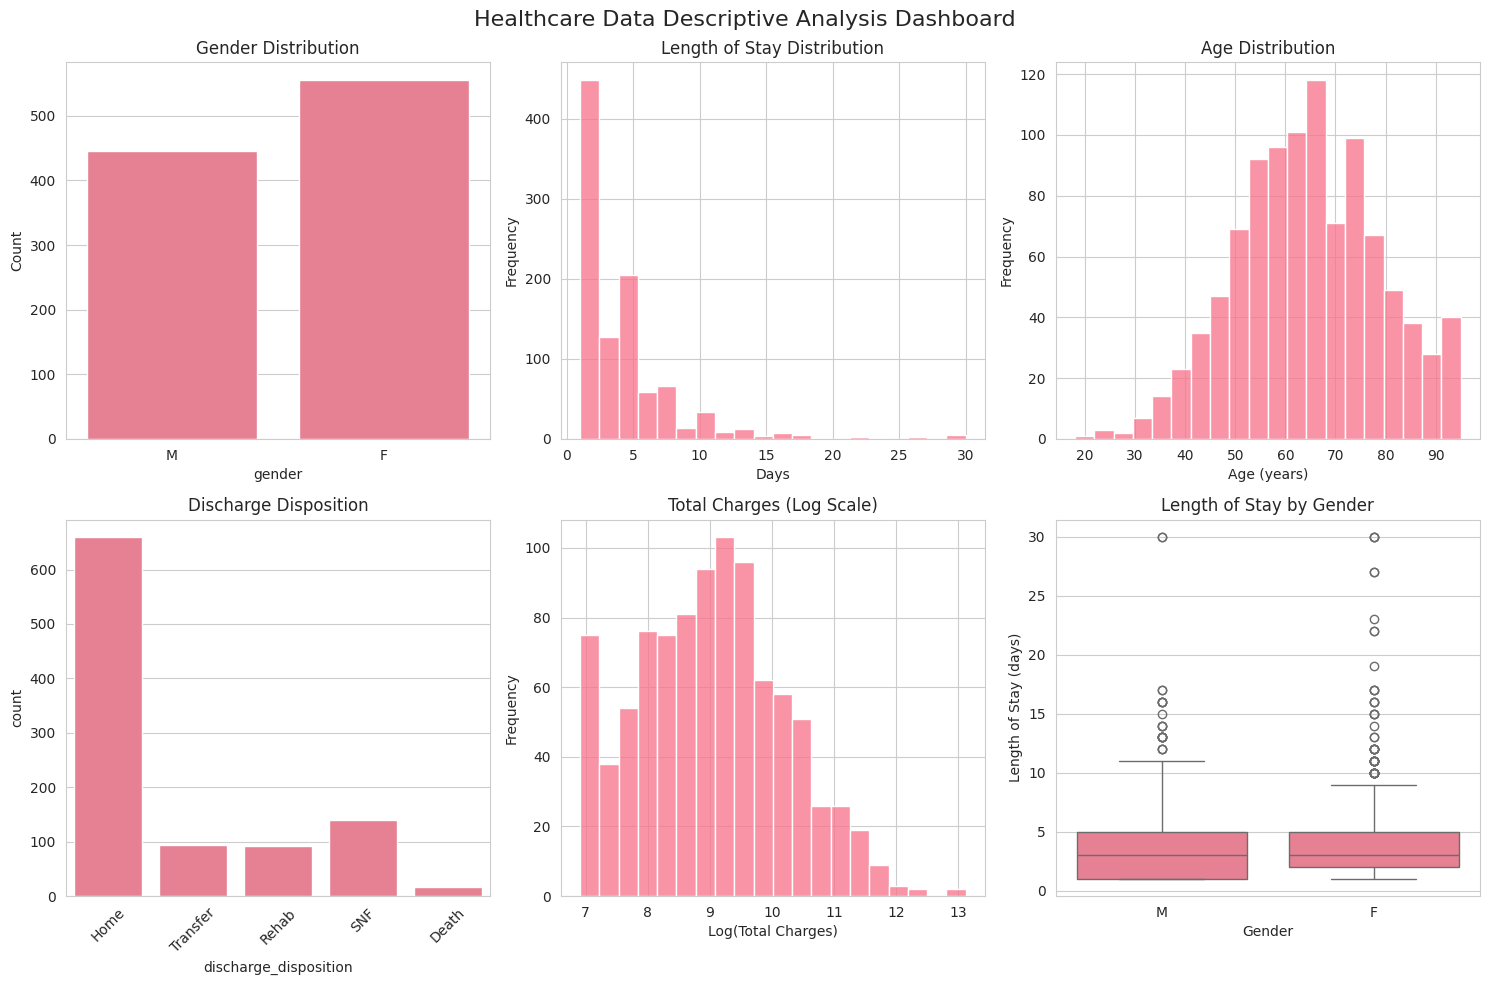

This chart was generated by the following Python code:
# ============================================================================
# IMPORTS AND SETUP
# ============================================================================

import pandas as pd
import numpy as np
from scipy import stats
import matplotlib.pyplot as plt
import seaborn as sns

# Set random seed for reproducibility
np.random.seed(42)

# Set seaborn style
sns.set_style("whitegrid")
sns.set_palette("husl")

# ============================================================================
# STEP 1: CREATE SAMPLE HEALTHCARE DATA
# ============================================================================

print("Creating synthetic healthcare dataset...")

# Create sample data structure
n = 1000  # Number of patients

# Generate synthetic patient data
data = {
    'patient_id': range(1, n+1),
    'age': np.random.normal(65, 15, n).clip(18, 95).astype(int),
    'gender': np.random.choice(['M', 'F'], n, p=[0.46, 0.54]),
    'length_of_stay': np.random.lognormal(1.2, 0.8, n).clip(1, 30).astype(int),
    'total_charges': np.random.lognormal(9, 1.2, n).clip(1000, 500000),
    'discharge_disposition': np.random.choice(['Home', 'SNF', 'Rehab', 'Transfer', 'Death'], 
                                             n, p=[0.65, 0.15, 0.10, 0.08, 0.02]),
    'primary_diagnosis': np.random.choice(['Heart Disease', 'Pneumonia', 'Diabetes', 'Stroke', 'Cancer'],
                                         n, p=[0.25, 0.20, 0.20, 0.15, 0.20]),
    'readmission_30d': np.random.choice([0, 1], n, p=[0.85, 0.15]),
    'surgery_performed': np.random.choice([0, 1], n, p=[0.70, 0.30]),
    'infection_acquired': np.random.choice([0, 1], n, p=[0.95, 0.05])
}

# Create DataFrame
df = pd.DataFrame(data)

# Introduce some missing values to simulate real data
missing_indices = np.random.choice(df.index, size=int(n*0.05), replace=False)
df.loc[missing_indices, 'total_charges'] = np.nan

print(f"Dataset created with {len(df)} patient records")

# ============================================================================
# STEP 2: DATA CLEANING AND OVERVIEW
# ============================================================================

print("=" * 60)
print("DATA CLEANING AND OVERVIEW")
print("=" * 60)

# Basic dataset information
print(f"Dataset shape: {df.shape}")
print(f"Each row represents: Individual patient discharge record")

# Column information
print("\nColumn names and data types:")
print(df.dtypes)

# Check for missing values
print("\nMissing values:")
missing_counts = df.isnull().sum()
missing_pct = (missing_counts / len(df)) * 100
missing_summary = pd.DataFrame({
    'Missing_Count': missing_counts,
    'Missing_Percentage': missing_pct
})
print(missing_summary[missing_summary['Missing_Count'] > 0])

# Basic descriptive statistics
print("\nBasic descriptive statistics:")
print(df.describe())

# ============================================================================
# STEP 3: FREQUENCY ANALYSIS
# ============================================================================

print("\n" + "=" * 60)
print("FREQUENCY ANALYSIS")
print("=" * 60)

# 3A. Categorical variable frequency analysis
print("\n1. CATEGORICAL VARIABLES - Frequency Tables")

# Gender frequency table - demonstrate all frequency types
print("\nGender Distribution:")
gender_freq = df['gender'].value_counts().sort_index()
gender_rel_freq = df['gender'].value_counts(normalize=True).sort_index()
gender_cum_freq = gender_freq.cumsum()
gender_rel_cum_freq = gender_rel_freq.cumsum()

freq_table = pd.DataFrame({
    'Absolute_Frequency': gender_freq,
    'Relative_Frequency': gender_rel_freq,
    'Cumulative_Frequency': gender_cum_freq,
    'Relative_Cumulative': gender_rel_cum_freq
})
print(freq_table)

# 3B. Cross-tabulation example
print("\n2. CROSS-TABULATION (Pivot Tables)")
crosstab = pd.crosstab(df['gender'], df['discharge_disposition'], margins=True)
print("\nGender vs Discharge Disposition:")
print(crosstab)

# Proportions in cross-tab
print("\nProportions (row percentages):")
crosstab_prop = pd.crosstab(df['gender'], df['discharge_disposition'], normalize='index')
print(crosstab_prop.round(3))

# 3C. Grouped frequency for continuous variables
print("\n3. GROUPED FREQUENCY - Age Categories")
df['age_group'] = pd.cut(df['age'], bins=[18, 35, 50, 65, 80, 95], 
                        labels=['18-34', '35-49', '50-64', '65-79', '80+'])
age_group_freq = df['age_group'].value_counts().sort_index()
print(age_group_freq)

# ============================================================================
# STEP 4: RATIOS, PROPORTIONS, AND RATES
# ============================================================================

print("\n" + "=" * 60)
print("RATIOS, PROPORTIONS, AND RATES")
print("=" * 60)

# 4A. Ratios
print("\n1. RATIOS")
female_count = (df['gender'] == 'F').sum()
male_count = (df['gender'] == 'M').sum()

female_to_male_ratio = female_count / male_count
male_to_female_ratio = male_count / female_count

print(f"Female discharges: {female_count}")
print(f"Male discharges: {male_count}")
print(f"Female-to-male ratio: {female_to_male_ratio:.2f}")
print(f"Male-to-female ratio: {male_to_female_ratio:.2f}")
print(f"Interpretation: For every 1 male discharged, {female_to_male_ratio:.2f} females were discharged")

# 4B. Proportions
print("\n2. PROPORTIONS")
total_discharges = len(df)
female_proportion = female_count / total_discharges
male_proportion = male_count / total_discharges

print(f"Proportion of female discharges: {female_proportion:.3f} ({female_proportion*100:.1f}%)")
print(f"Proportion of male discharges: {male_proportion:.3f} ({male_proportion*100:.1f}%)")

# 4C. Rates
print("\n3. RATES")

# Readmission rate
readmissions = df['readmission_30d'].sum()
readmission_rate = (readmissions / total_discharges) * 100
print(f"30-day readmission rate: {readmission_rate:.1f}%")

# Mortality rate
deaths = (df['discharge_disposition'] == 'Death').sum()
mortality_rate = (deaths / total_discharges) * 100
print(f"In-hospital mortality rate: {mortality_rate:.1f}%")

# Surgery rate
surgeries = df['surgery_performed'].sum()
surgery_rate = (surgeries / total_discharges) * 100
print(f"Surgical procedure rate: {surgery_rate:.1f}%")

# Hospital-acquired infection rate
infections = df['infection_acquired'].sum()
infection_rate = (infections / total_discharges) * 100
print(f"Hospital-acquired infection rate: {infection_rate:.1f}%")

# ============================================================================
# STEP 5: CENTRAL TENDENCY AND VARIABILITY
# ============================================================================

print("\n" + "=" * 60)
print("CENTRAL TENDENCY AND VARIABILITY")
print("=" * 60)

# Focus on length of stay as example
los_data = df['length_of_stay'].dropna()

# 5A. Central tendency measures
print("\n1. CENTRAL TENDENCY MEASURES")
mean_los = los_data.mean()
median_los = los_data.median()
mode_los = los_data.mode().iloc[0] if not los_data.mode().empty else "No mode"

print(f"Length of Stay (days):")
print(f"  Mean: {mean_los:.2f}")
print(f"  Median: {median_los:.2f}")
print(f"  Mode: {mode_los}")

# 5B. Variability measures
print("\n2. VARIABILITY MEASURES")
std_los = los_data.std()
var_los = los_data.var()
range_los = los_data.max() - los_data.min()
iqr_los = los_data.quantile(0.75) - los_data.quantile(0.25)

print(f"  Standard Deviation: {std_los:.2f}")
print(f"  Variance: {var_los:.2f}")
print(f"  Range: {range_los:.2f}")
print(f"  Interquartile Range (IQR): {iqr_los:.2f}")

# 5C. Percentiles and quartiles
print("\n3. PERCENTILES AND QUARTILES")
percentiles = [25, 50, 75, 90, 95]
print("Percentiles for Length of Stay:")
for p in percentiles:
    value = los_data.quantile(p/100)
    print(f"  {p}th percentile: {value:.2f} days")

# ============================================================================
# STEP 6: DISTRIBUTION ASSESSMENT (SKEWNESS & KURTOSIS)
# ============================================================================

print("\n" + "=" * 60)
print("DISTRIBUTION ASSESSMENT")
print("=" * 60)

# Analyze multiple continuous variables
continuous_vars = ['age', 'length_of_stay', 'total_charges']

for var in continuous_vars:
    data = df[var].dropna()
    
    print(f"\n{var.upper()} DISTRIBUTION:")
    
    # Skewness
    skewness = stats.skew(data)
    print(f"  Skewness: {skewness:.3f}")
    if abs(skewness) < 0.5:
        skew_interp = "approximately symmetric"
    elif skewness > 0:
        skew_interp = "positively skewed (right tail)"
    else:
        skew_interp = "negatively skewed (left tail)"
    print(f"  Interpretation: {skew_interp}")
    
    # Kurtosis
    kurtosis = stats.kurtosis(data)
    print(f"  Kurtosis: {kurtosis:.3f}")
    if abs(kurtosis) < 0.5:
        kurt_interp = "mesokurtic (normal-like)"
    elif kurtosis > 0:
        kurt_interp = "leptokurtic (peaked, heavy tails)"
    else:
        kurt_interp = "platykurtic (flat, light tails)"
    print(f"  Interpretation: {kurt_interp}")
    
    # Normality test
    test_data = data[:5000] if len(data) > 5000 else data
    shapiro_stat, shapiro_p = stats.shapiro(test_data)
    print(f"  Shapiro-Wilk test p-value: {shapiro_p:.6f}")
    normal_interp = "normally distributed" if shapiro_p > 0.05 else "not normally distributed"
    print(f"  Interpretation: Data is {normal_interp}")

# ============================================================================
# STEP 7: HEALTHCARE-SPECIFIC METRICS
# ============================================================================

print("\n" + "=" * 60)
print("HEALTHCARE-SPECIFIC METRICS")
print("=" * 60)

total_patients = len(df)

# 7A. Occupancy and utilization metrics
print("\n1. OCCUPANCY AND UTILIZATION METRICS")
avg_los = df['length_of_stay'].mean()
print(f"  Average Length of Stay (ALOS): {avg_los:.2f} days")

# Simulated bed occupancy calculation
total_bed_days = df['length_of_stay'].sum()
available_bed_days = 365 * 100  # Assuming 100 beds available 365 days
occupancy_rate = (total_bed_days / available_bed_days) * 100
print(f"  Estimated Bed Occupancy Rate: {occupancy_rate:.1f}%")

# 7B. Admission and discharge patterns
print("\n2. ADMISSION AND DISCHARGE PATTERNS")
discharge_counts = df['discharge_disposition'].value_counts()
discharge_percentages = df['discharge_disposition'].value_counts(normalize=True) * 100

print("  Discharge Disposition Distribution:")
for disp, count in discharge_counts.items():
    pct = discharge_percentages[disp]
    print(f"    {disp}: {count} ({pct:.1f}%)")

# 7C. Quality metrics
print("\n3. QUALITY METRICS")
readmission_rate_calc = (df['readmission_30d'].sum() / total_patients) * 100
mortality_rate_calc = ((df['discharge_disposition'] == 'Death').sum() / total_patients) * 100
infection_rate_calc = (df['infection_acquired'].sum() / total_patients) * 100

print(f"  30-day Readmission Rate: {readmission_rate_calc:.1f}%")
print(f"  In-hospital Mortality Rate: {mortality_rate_calc:.1f}%")
print(f"  Hospital-Acquired Infection Rate: {infection_rate_calc:.1f}%")

# 7D. Case mix analysis
print("\n4. CASE MIX ANALYSIS")
diagnosis_dist = df['primary_diagnosis'].value_counts(normalize=True) * 100
print("  Primary Diagnosis Distribution:")
for diag, pct in diagnosis_dist.items():
    print(f"    {diag}: {pct:.1f}%")

# ============================================================================
# STEP 8: BASIC VISUALIZATIONS
# ============================================================================

print("\n" + "=" * 60)
print("CREATING VISUALIZATIONS")
print("=" * 60)

# Create a comprehensive dashboard using seaborn
fig, axes = plt.subplots(2, 3, figsize=(15, 10))
fig.suptitle('Healthcare Data Descriptive Analysis Dashboard', fontsize=16)

# 1. Gender distribution
sns.countplot(data=df, x='gender', ax=axes[0,0])
axes[0,0].set_title('Gender Distribution')
axes[0,0].set_ylabel('Count')

# 2. Length of stay distribution
sns.histplot(data=df, x='length_of_stay', bins=20, ax=axes[0,1])
axes[0,1].set_title('Length of Stay Distribution')
axes[0,1].set_xlabel('Days')
axes[0,1].set_ylabel('Frequency')

# 3. Age distribution
sns.histplot(data=df, x='age', bins=20, ax=axes[0,2])
axes[0,2].set_title('Age Distribution')
axes[0,2].set_xlabel('Age (years)')
axes[0,2].set_ylabel('Frequency')

# 4. Discharge disposition
sns.countplot(data=df, x='discharge_disposition', ax=axes[1,0])
axes[1,0].set_title('Discharge Disposition')
axes[1,0].tick_params(axis='x', rotation=45)

# 5. Total charges (log scale due to skewness)
df_log_charges = df['total_charges'].dropna().apply(np.log)
sns.histplot(x=df_log_charges, bins=20, ax=axes[1,1])
axes[1,1].set_title('Total Charges (Log Scale)')
axes[1,1].set_xlabel('Log(Total Charges)')
axes[1,1].set_ylabel('Frequency')

# 6. Box plot for LOS by gender
sns.boxplot(data=df, x='gender', y='length_of_stay', ax=axes[1,2])
axes[1,2].set_title('Length of Stay by Gender')
axes[1,2].set_xlabel('Gender')
axes[1,2].set_ylabel('Length of Stay (days)')

plt.tight_layout()
plt.show()

print("Visualizations created successfully using seaborn!")

# ============================================================================
# SUMMARY AND KEY TAKEAWAYS
# ============================================================================

print("\n" + "=" * 80)
print("ANALYSIS COMPLETE - KEY TAKEAWAYS")
print("=" * 80)

print("\nKey Takeaways for Healthcare Data:")
print("1. Healthcare data is rarely normally distributed")
print("2. Length of stay and costs typically show positive skewness")
print("3. Ratios and proportions provide meaningful clinical insights")
print("4. Quality metrics (readmission, mortality, infection rates) are critical")
print("5. Visual inspection complements statistical measures")

print("\nNext Steps:")
print("- Apply these techniques to your actual dataset")
print("- Consider data transformations for skewed variables")
print("- Implement quality checks and outlier detection")
print("- Create automated reporting dashboards")

print("\nRemember: Always check data quality and distribution before analysis!")